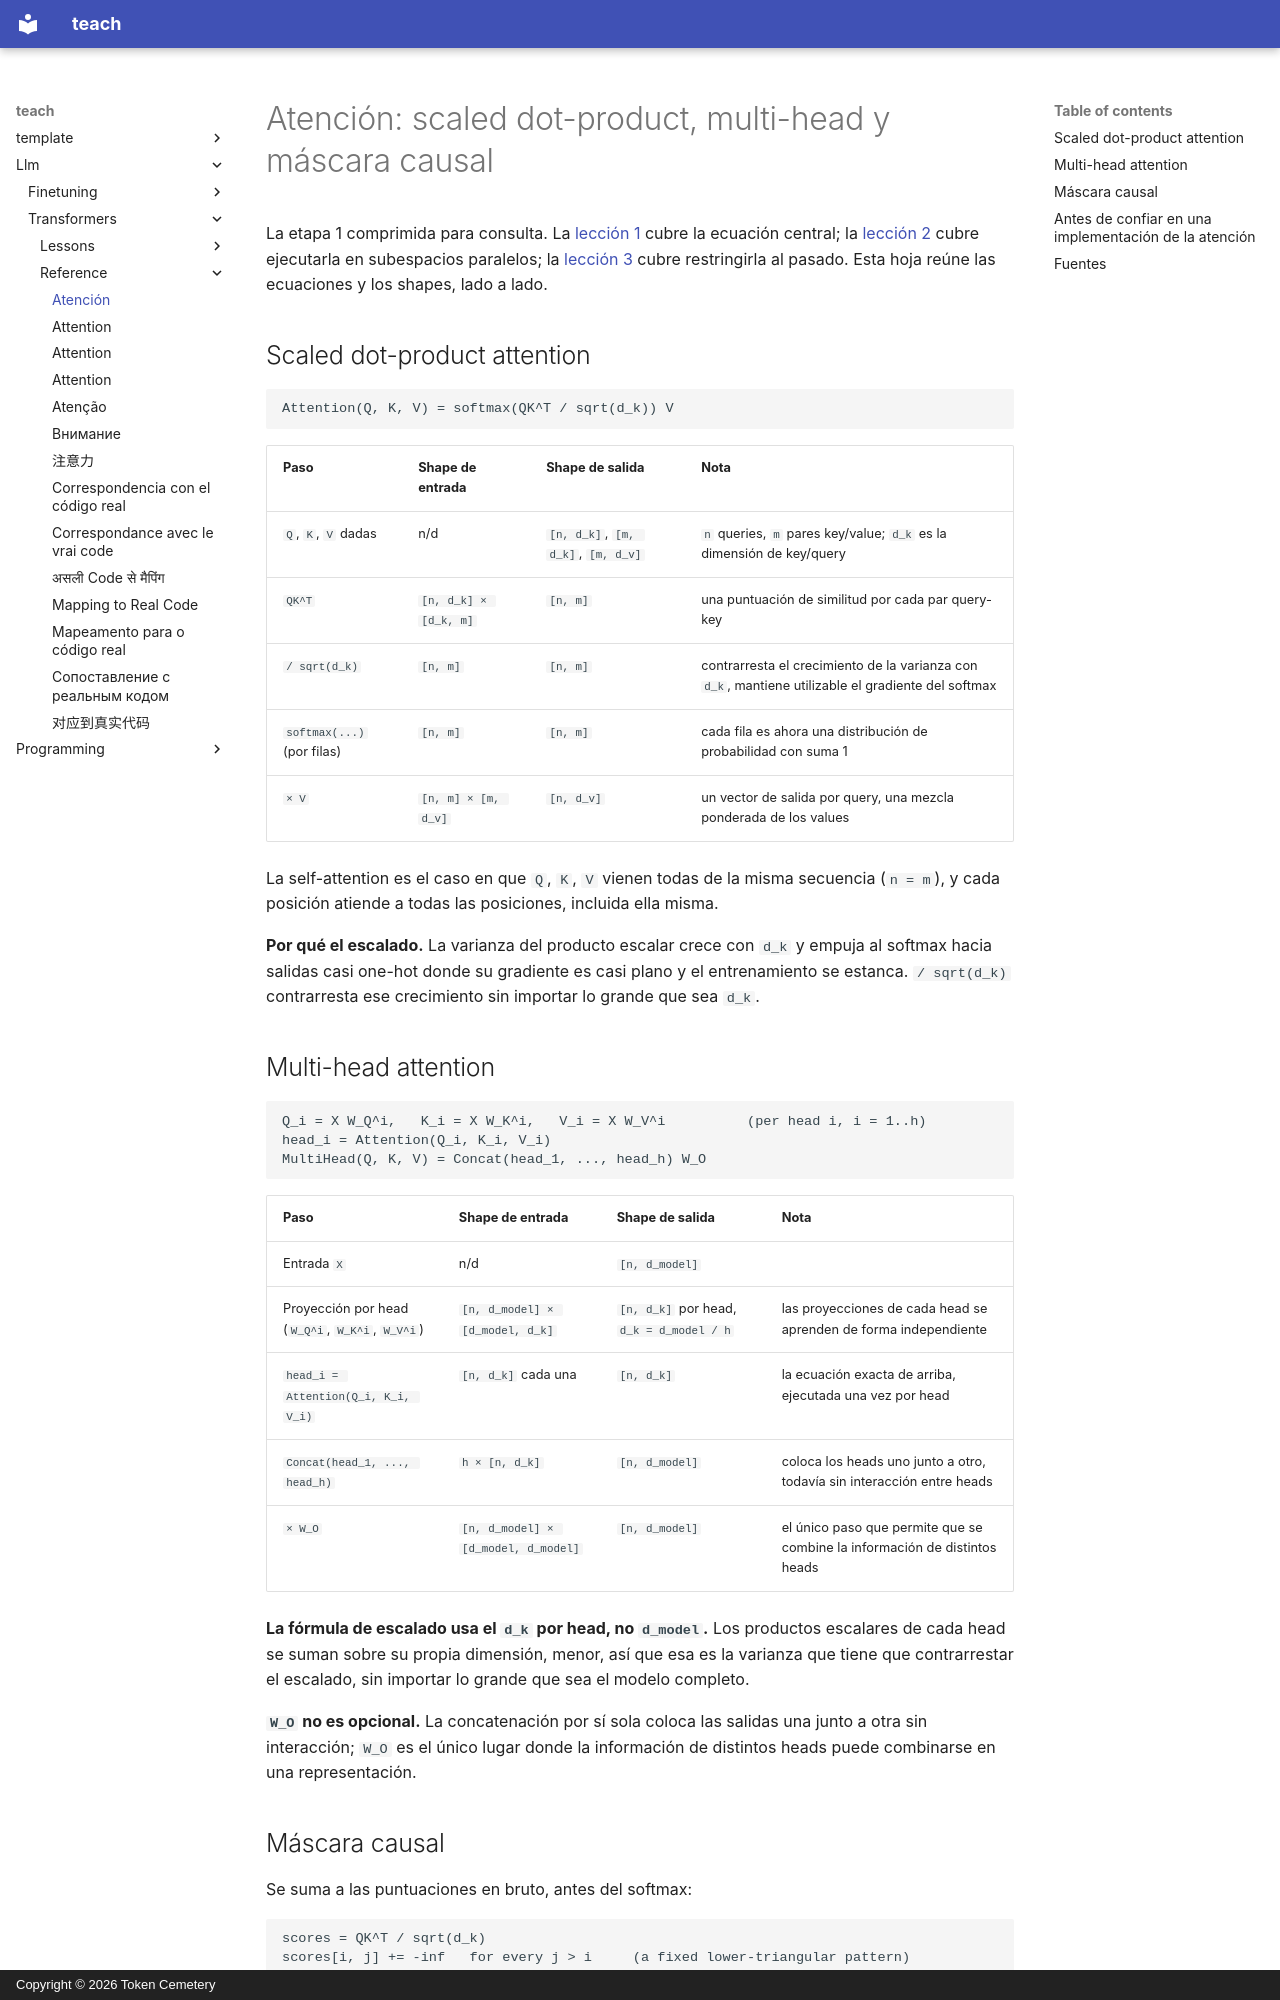

repository: TokenCemetery/teach · page: llm/transformers/reference/attention.es/index.html · generator: mkdocs · copyright: Copyright © 2026 Token Cemetery

---
title: "Atención"
description: "Scaled dot-product attention, multi-head attention y máscara causal, con los shapes de los tensores anotados en cada paso"
type: reference
---

# Atención: scaled dot-product, multi-head y máscara causal

La etapa 1 comprimida para consulta. La [lección 1](../lessons/0001-scaled-dot-product-attention.md) cubre la ecuación central; la [lección 2](../lessons/0002-multi-head-attention.md) cubre ejecutarla en subespacios paralelos; la [lección 3](../lessons/0003-causal-masking.md) cubre restringirla al pasado. Esta hoja reúne las ecuaciones y los shapes, lado a lado.

## Scaled dot-product attention

```text
Attention(Q, K, V) = softmax(QK^T / sqrt(d_k)) V
```

| Paso | Shape de entrada | Shape de salida | Nota |
|---|---|---|---|
| `Q`, `K`, `V` dadas | n/d | `[n, d_k]`, `[m, d_k]`, `[m, d_v]` | `n` queries, `m` pares key/value; `d_k` es la dimensión de key/query |
| `QK^T` | `[n, d_k] × [d_k, m]` | `[n, m]` | una puntuación de similitud por cada par query-key |
| `/ sqrt(d_k)` | `[n, m]` | `[n, m]` | contrarresta el crecimiento de la varianza con `d_k`, mantiene utilizable el gradiente del softmax |
| `softmax(...)` (por filas) | `[n, m]` | `[n, m]` | cada fila es ahora una distribución de probabilidad con suma 1 |
| `× V` | `[n, m] × [m, d_v]` | `[n, d_v]` | un vector de salida por query, una mezcla ponderada de los values |

La self-attention es el caso en que `Q`, `K`, `V` vienen todas de la misma secuencia (`n = m`), y cada posición atiende a todas las posiciones, incluida ella misma.

**Por qué el escalado.** La varianza del producto escalar crece con `d_k` y empuja al softmax hacia salidas casi one-hot donde su gradiente es casi plano y el entrenamiento se estanca. `/ sqrt(d_k)` contrarresta ese crecimiento sin importar lo grande que sea `d_k`.

## Multi-head attention

```text
Q_i = X W_Q^i,   K_i = X W_K^i,   V_i = X W_V^i          (per head i, i = 1..h)
head_i = Attention(Q_i, K_i, V_i)
MultiHead(Q, K, V) = Concat(head_1, ..., head_h) W_O
```

| Paso | Shape de entrada | Shape de salida | Nota |
|---|---|---|---|
| Entrada `X` | n/d | `[n, d_model]` | |
| Proyección por head (`W_Q^i`, `W_K^i`, `W_V^i`) | `[n, d_model] × [d_model, d_k]` | `[n, d_k]` por head, `d_k = d_model / h` | las proyecciones de cada head se aprenden de forma independiente |
| `head_i = Attention(Q_i, K_i, V_i)` | `[n, d_k]` cada una | `[n, d_k]` | la ecuación exacta de arriba, ejecutada una vez por head |
| `Concat(head_1, ..., head_h)` | `h × [n, d_k]` | `[n, d_model]` | coloca los heads uno junto a otro, todavía sin interacción entre heads |
| `× W_O` | `[n, d_model] × [d_model, d_model]` | `[n, d_model]` | el único paso que permite que se combine la información de distintos heads |

**La fórmula de escalado usa el `d_k` por head, no `d_model`.** Los productos escalares de cada head se suman sobre su propia dimensión, menor, así que esa es la varianza que tiene que contrarrestar el escalado, sin importar lo grande que sea el modelo completo.

**`W_O` no es opcional.** La concatenación por sí sola coloca las salidas una junto a otra sin interacción; `W_O` es el único lugar donde la información de distintos heads puede combinarse en una representación.
